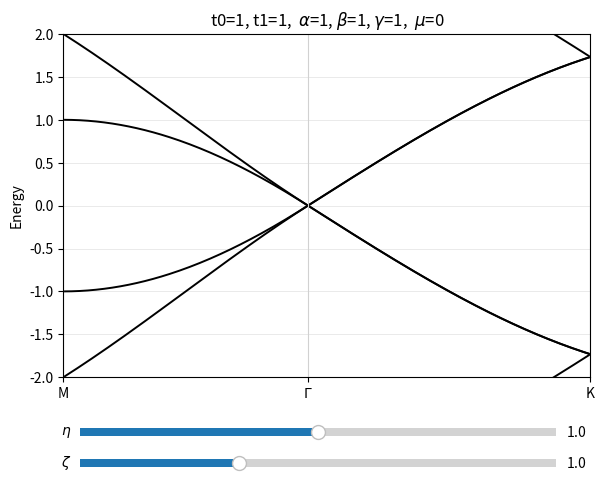
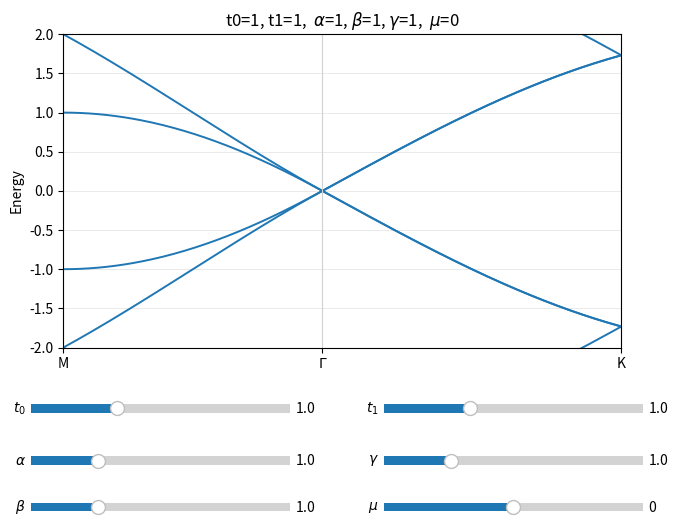

Write Python code to recreate these figures, in order.
import numpy as np
import matplotlib.pyplot as plt


def reciprocal_vectors(a1, a2):
    """Return b1, b2 satisfying ai · bj = 2π δij."""
    a = np.array([a1, a2], dtype=float).T
    b = 2 * np.pi * np.linalg.inv(a).T
    return b[:, 0], b[:, 1]


def bloch_hamiltonian(k, t0, t1, alpha, beta, gamma, mu):
    """
    6-site hexagonal unit-cell Hamiltonian with C2v modulation.

    Internal index (0-based) -> figure label (1-based):
        0 <-> 1  (orange, on-site +2mu)
        1 <-> 2  (blue,   on-site  -mu)
        2 <-> 3  (blue,   on-site  -mu)
        3 <-> 4  (orange, on-site +2mu)
        4 <-> 5  (blue,   on-site  -mu)
        5 <-> 6  (blue,   on-site  -mu)

    Hexagon layout (intracell):
          5 -- 4
         /      \\
        0        3
         \\      /
          1 -- 2

    Intracell:
        orange-blue  (0,1),(5,0),(2,3),(3,4)  ->  t0*beta
        blue-blue    (1,2),(4,5)              ->  t0*gamma

    Intercell:
        orange-orange  0 <-> 3  along  a1           ->  t1*alpha * exp(ik.a1)
        blue-blue      1 <-> 4  along  a2           ->  t1*gamma * exp(ik.a2)
        blue-blue      2 <-> 5  along  a3 = a2-a1  ->  t1*gamma * exp(ik.a3)

    Matches H_site in the reference figure exactly.
    """
    k = np.asarray(k, dtype=float)
    h = np.zeros((6, 6), dtype=complex)

    # On-site energies: orange +2mu, blue -mu
    h += np.diag(np.array([2*mu, -mu, -mu, 2*mu, -mu, -mu], dtype=float))

    def add_hop(i, j, amp, r=(0.0, 0.0)):
        phase = np.exp(1j * np.dot(k, r))
        h[i, j] += amp * phase
        h[j, i] += np.conj(amp * phase)

    a1 = np.array([ 1.0,             0.0])
    a2 = np.array([ 0.5, np.sqrt(3.0)/2.0])
    a3 = a2 - a1   # upper-left lattice vector

    # Intracell bonds
    for i, j in [(0, 1), (5, 0), (2, 3), (3, 4)]:   # orange-blue: t0*beta
        add_hop(i, j, t0 * beta)
    for i, j in [(1, 2), (4, 5)]:                    # blue-blue:   t0*gamma
        add_hop(i, j, t0 * gamma)

    # Intercell bonds
    add_hop(0, 3, t1 * alpha, a1)   # orange-orange: t1*alpha
    add_hop(1, 4, t1 * gamma, a2)   # blue-blue:     t1*gamma
    add_hop(2, 5, t1 * gamma, a3)   # blue-blue:     t1*gamma

    return h


def interpolate_k_path(points, n_per_segment):
    """Linearly interpolate a piecewise k-path through high-symmetry points."""
    k_list, x_list, ticks = [], [], [0.0]
    distance = 0.0
    for start, end in zip(points[:-1], points[1:]):
        start = np.asarray(start, dtype=float)
        end   = np.asarray(end,   dtype=float)
        seg     = end - start
        seg_len = np.linalg.norm(seg)
        for m in range(n_per_segment):
            u = m / n_per_segment
            k_list.append(start + u * seg)
            x_list.append(distance + u * seg_len)
        distance += seg_len
        ticks.append(distance)
    k_list.append(np.asarray(points[-1], dtype=float))
    x_list.append(distance)
    return np.array(k_list), np.array(x_list), np.array(ticks)


def calculate_bands(t0, t1, alpha, beta, gamma, mu, n_per_segment):
    """Compute band structure along Gamma-K-M-Gamma."""
    a1 = np.array([1.0, 0.0])
    a2 = np.array([0.5, np.sqrt(3.0) / 2.0])
    b1, b2 = reciprocal_vectors(a1, a2)

    G = np.array([0.0, 0.0])
    K = (2.0 * b1 + b2) / 3.0   # [4pi/3, 0]      — along kx
    M = b2 / 2.0                  # [0, 2pi/sqrt3]  — along ky

    k_path, x_path, ticks = interpolate_k_path(
        [M, G, K], n_per_segment=n_per_segment
    )
    bands = np.array([
        np.linalg.eigvalsh(
            bloch_hamiltonian(k, t0=t0, t1=t1,
                              alpha=alpha, beta=beta, gamma=gamma, mu=mu)
        )
        for k in k_path
    ])
    labels = ["M", r"$\Gamma$", "K"]
    return x_path, bands, ticks, labels


def plot_bands(t0, t1, alpha, beta, gamma, mu, n_per_segment):
    x_path, bands, ticks, labels = calculate_bands(
        t0=t0, t1=t1, alpha=alpha, beta=beta, gamma=gamma, mu=mu,
        n_per_segment=n_per_segment,
    )

    fig, ax = plt.subplots(figsize=(6.4, 4.6))
    for n in range(bands.shape[1]):
        ax.plot(x_path, bands[:, n], color="black", lw=1.4)

    for x in ticks:
        ax.axvline(x, color="0.82", lw=0.8)

    ax.set_xlim(x_path[0], x_path[-1])
    ax.set_ylim(-2.0, 2.0)
    ax.set_xticks(ticks)
    ax.set_xticklabels(labels)
    ax.set_ylabel("Energy")
    ax.set_title(
        rf"t0={t0:.3g}, t1={t1:.3g},  "
        rf"$\alpha$={alpha:.3g}, $\beta$={beta:.3g}, $\gamma$={gamma:.3g},  "
        rf"$\mu$={mu:.3g}"
    )
    ax.grid(axis="y", color="0.9", lw=0.6)
    fig.tight_layout()
    return fig, ax


def _couplings_from(eta, zeta):
    """Derive all coupling parameters from the two physical control parameters."""
    t0    = 1-(eta-1)/2
    t1    = 1+(eta-1)/2
    alpha = zeta
    beta  = 1+(zeta-1)*0.6
    gamma = 1-(zeta-1)*0.5
    mu    = (zeta - 1)*0.2
    return t0, t1, alpha, beta, gamma, mu


def _band_title(t0, t1, alpha, beta, gamma, mu):
    return (
        rf"t0={t0:.3g}, t1={t1:.3g},  "
        rf"$\alpha$={alpha:.3g}, $\beta$={beta:.3g}, $\gamma$={gamma:.3g},  "
        rf"$\mu$={mu:.3g}"
    )


def interactive_plot(eta_init=1.0, zeta_init=1.0, n_per_segment=120,
                     eta_range=(0.80, 1.20), zeta_range=(0.50, 2.00)):
    """Band structure plot with real-time eta and zeta sliders."""
    from matplotlib.widgets import Slider

    t0, t1, alpha, beta, gamma, mu = _couplings_from(eta_init, zeta_init)
    x_path, bands, ticks, labels = calculate_bands(
        t0=t0, t1=t1, alpha=alpha, beta=beta, gamma=gamma, mu=mu,
        n_per_segment=n_per_segment,
    )

    fig, ax = plt.subplots(figsize=(6.8, 5.2))
    fig.subplots_adjust(bottom=0.22)

    lines = [ax.plot(x_path, bands[:, n], color="black", lw=1.4)[0]
             for n in range(bands.shape[1])]

    for x in ticks:
        ax.axvline(x, color="0.82", lw=0.8)

    ax.set_xlim(x_path[0], x_path[-1])
    ax.set_ylim(-2.0, 2.0)
    ax.set_xticks(ticks)
    ax.set_xticklabels(labels)
    ax.set_ylabel("Energy")
    title = ax.set_title(_band_title(t0, t1, alpha, beta, gamma, mu))
    ax.grid(axis="y", color="0.9", lw=0.6)

    # ── Sliders ──────────────────────────────────────────────────────────
    ax_eta  = fig.add_axes([0.15, 0.10, 0.70, 0.03])
    ax_zeta = fig.add_axes([0.15, 0.04, 0.70, 0.03])

    slider_eta  = Slider(ax_eta,  r'$\eta$',
                         eta_range[0],  eta_range[1],  valinit=eta_init,  valstep=0.005)
    slider_zeta = Slider(ax_zeta, r'$\zeta$',
                         zeta_range[0], zeta_range[1], valinit=zeta_init, valstep=0.005)

    def update(_):
        eta  = slider_eta.val
        zeta = slider_zeta.val
        t0, t1, alpha, beta, gamma, mu = _couplings_from(eta, zeta)
        _, new_bands, _, _ = calculate_bands(
            t0=t0, t1=t1, alpha=alpha, beta=beta, gamma=gamma, mu=mu,
            n_per_segment=n_per_segment,
        )
        for n, line in enumerate(lines):
            line.set_ydata(new_bands[:, n])
        title.set_text(_band_title(t0, t1, alpha, beta, gamma, mu))
        fig.canvas.draw_idle()

    slider_eta.on_changed(update)
    slider_zeta.on_changed(update)


def interactive_plot_full(t0_init=1.0, t1_init=1.0,
                           alpha_init=1.0, beta_init=1.0,
                           gamma_init=1.0, mu_init=0.0,
                           n_per_segment=120):
    """Band structure with independent sliders for all 6 coupling parameters."""
    from matplotlib.widgets import Slider

    x_path, bands, ticks, labels = calculate_bands(
        t0=t0_init, t1=t1_init, alpha=alpha_init, beta=beta_init,
        gamma=gamma_init, mu=mu_init, n_per_segment=n_per_segment,
    )

    fig, ax = plt.subplots(figsize=(7.2, 5.8))
    fig.subplots_adjust(bottom=0.34)
    fig.canvas.manager.set_window_title("Full parameter control")

    lines = [ax.plot(x_path, bands[:, n], color="C0", lw=1.4)[0]
             for n in range(bands.shape[1])]

    for x in ticks:
        ax.axvline(x, color="0.82", lw=0.8)

    ax.set_xlim(x_path[0], x_path[-1])
    ax.set_ylim(-2.0, 2.0)
    ax.set_xticks(ticks)
    ax.set_xticklabels(labels)
    ax.set_ylabel("Energy")
    title = ax.set_title(_band_title(t0_init, t1_init, alpha_init,
                                     beta_init, gamma_init, mu_init))
    ax.grid(axis="y", color="0.9", lw=0.6)

    # Two-column slider layout
    #   Left  column: t0, alpha, beta
    #   Right column: t1, gamma, mu
    lx, rx, sw, sh = 0.08, 0.57, 0.36, 0.03
    rows = [0.05, 0.13, 0.22]   # bottom → top

    def make_slider(x, y, label, vmin, vmax, vinit):
        return Slider(fig.add_axes([x, y, sw, sh]),
                      label, vmin, vmax, valinit=vinit, valstep=0.01)

    sl_t0    = make_slider(lx, rows[2], r'$t_0$',      0.50, 2.0,  t0_init)
    sl_alpha = make_slider(lx, rows[1], r'$\alpha$',   0.30, 3.0,  alpha_init)
    sl_beta  = make_slider(lx, rows[0], r'$\beta$',    0.30, 3.0,  beta_init)
    sl_t1    = make_slider(rx, rows[2], r'$t_1$',      0.50, 2.0,  t1_init)
    sl_gamma = make_slider(rx, rows[1], r'$\gamma$',   0.30, 3.0,  gamma_init)
    sl_mu    = make_slider(rx, rows[0], r'$\mu$',     -1.00, 1.0,  mu_init)

    def update(_):
        t0    = sl_t0.val
        t1    = sl_t1.val
        alpha = sl_alpha.val
        beta  = sl_beta.val
        gamma = sl_gamma.val
        mu    = sl_mu.val
        _, new_bands, _, _ = calculate_bands(
            t0=t0, t1=t1, alpha=alpha, beta=beta, gamma=gamma, mu=mu,
            n_per_segment=n_per_segment,
        )
        for n, line in enumerate(lines):
            line.set_ydata(new_bands[:, n])
        title.set_text(_band_title(t0, t1, alpha, beta, gamma, mu))
        fig.canvas.draw_idle()

    for sl in (sl_t0, sl_t1, sl_alpha, sl_beta, sl_gamma, sl_mu):
        sl.on_changed(update)


if __name__ == "__main__":
    # ── Shared initial values ─────────────────────────────────────────────
    eta_init  = 1.0
    zeta_init = 1.0
    nk        = 120
    # ─────────────────────────────────────────────────────────────────────

    # Window 1: η / ζ control only (black bands)
    interactive_plot(eta_init=eta_init, zeta_init=zeta_init, n_per_segment=nk,
                     eta_range=(0.80, 1.20), zeta_range=(0.50, 2.00))

    # Window 2: full independent parameter control (blue bands)
    # Initial values are derived from the same η, ζ for easy comparison
    t0, t1, alpha, beta, gamma, mu = _couplings_from(eta_init, zeta_init)
    interactive_plot_full(t0_init=t0, t1_init=t1,
                          alpha_init=alpha, beta_init=beta,
                          gamma_init=gamma, mu_init=mu,
                          n_per_segment=nk)

    plt.show()
